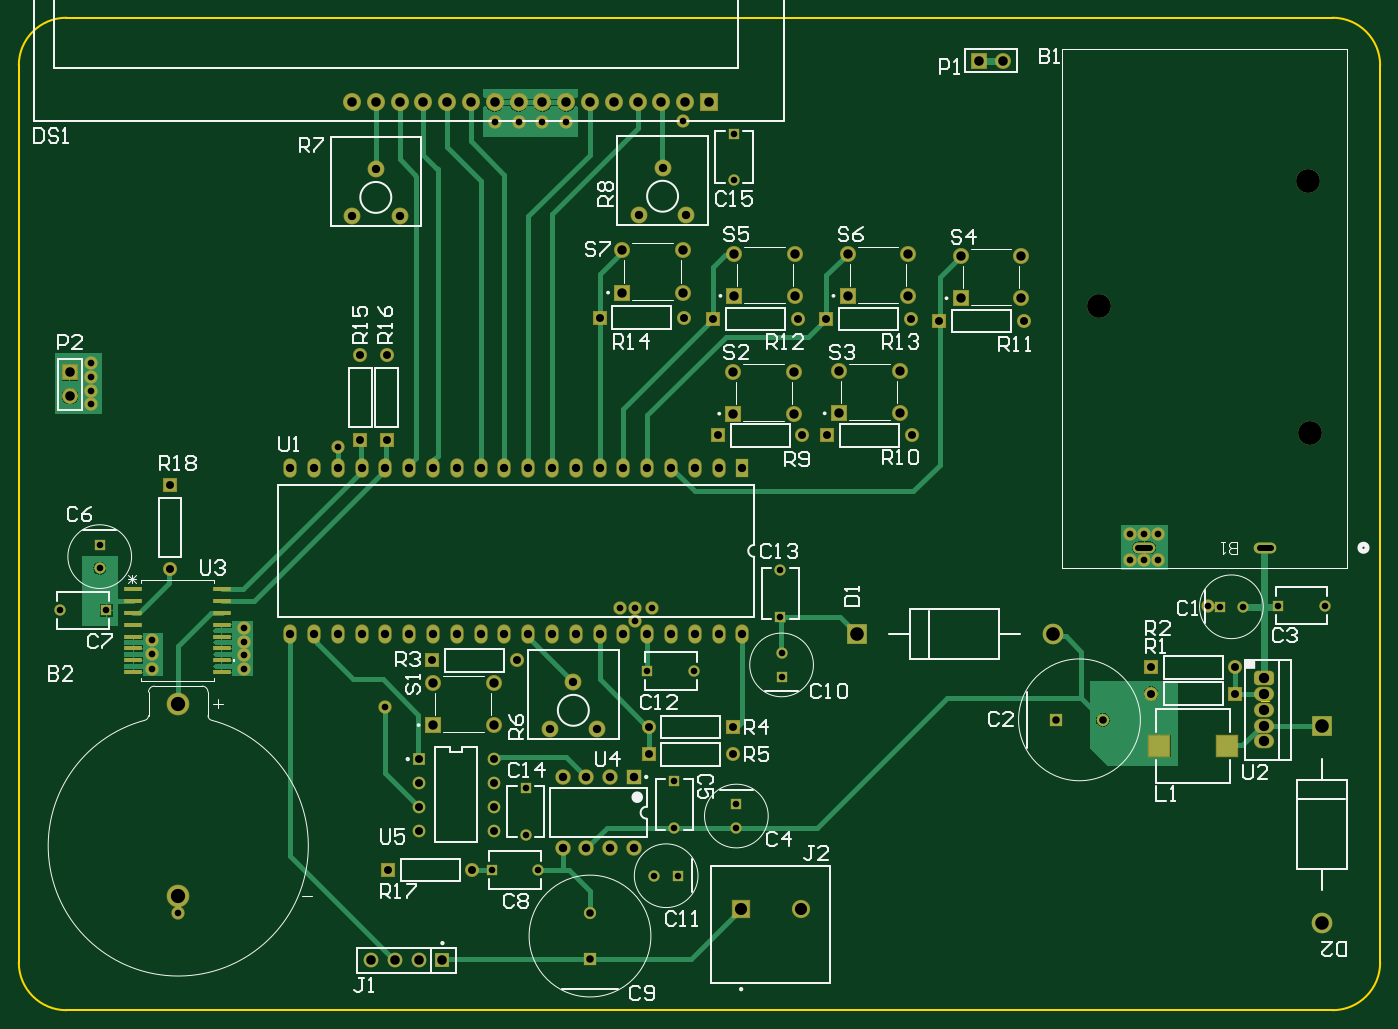
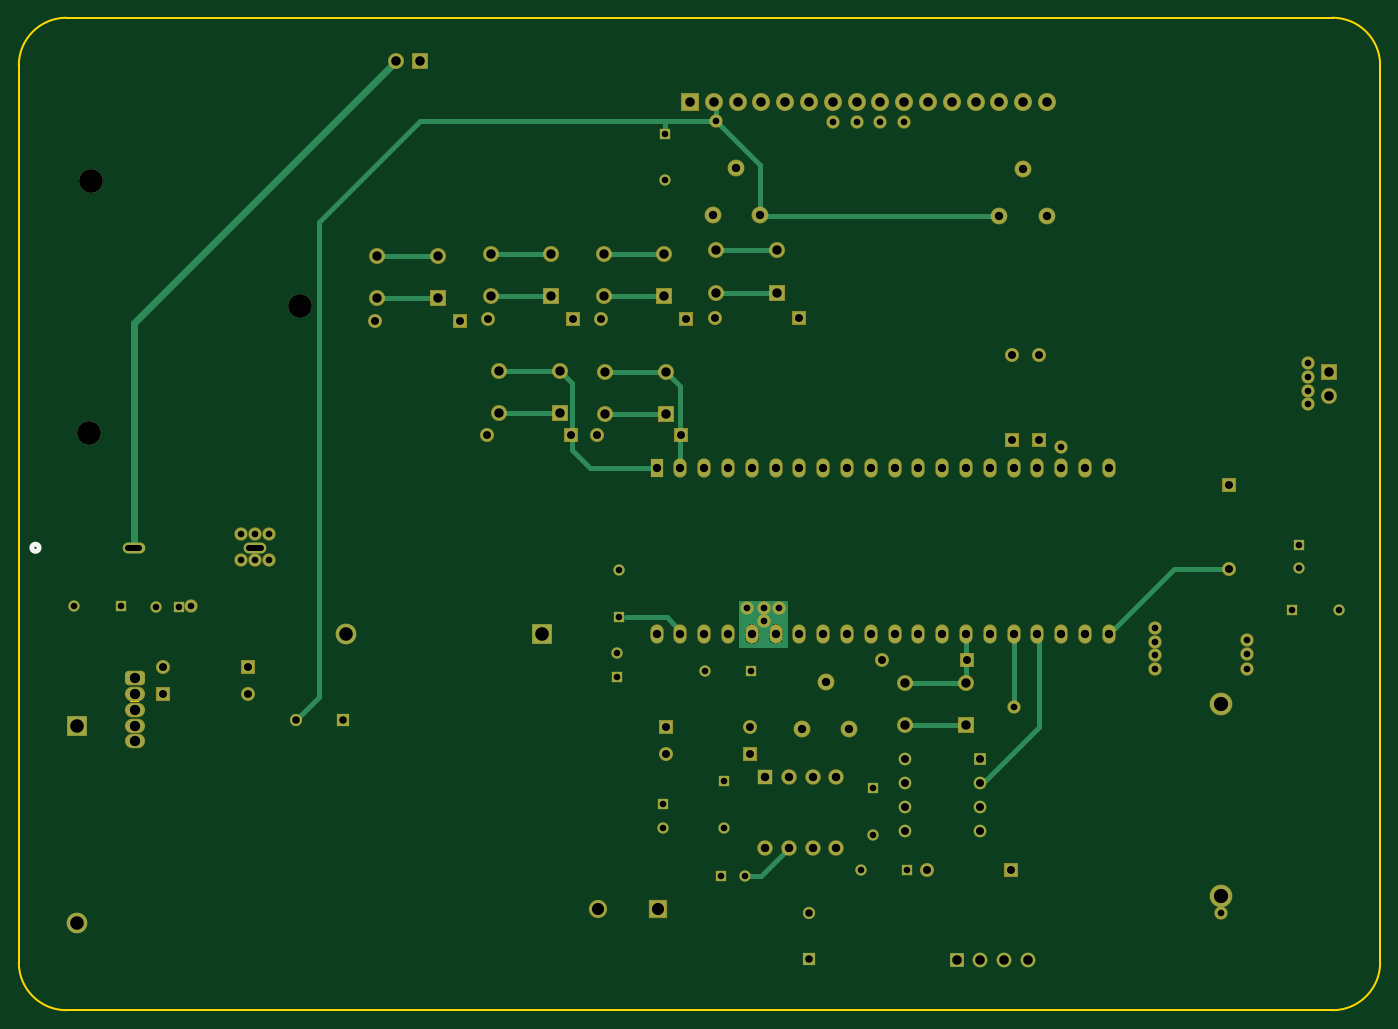
Circuit board: 12 layer files. Board 145.3 x 105.9 mm.
- drill: AlarmClock-RoundHoles-NonPlated.TXT (145 bytes)
- drill: AlarmClock-RoundHoles-Plated.TXT (2642 bytes)
- drill: AlarmClock-SlotHoles-Plated.TXT (154 bytes)
- bottom_copper: AlarmClock.GBL (9834 bytes)
- bottom_silk: AlarmClock.GBO (348 bytes)
- paste: AlarmClock.GBP (266 bytes)
- bottom_mask: AlarmClock.GBS (6366 bytes)
- outline: AlarmClock.GM1 (966 bytes)
- top_copper: AlarmClock.GTL (21648 bytes)
- top_silk: AlarmClock.GTO (25700 bytes)
- paste: AlarmClock.GTP (664 bytes)
- top_mask: AlarmClock.GTS (6759 bytes)

=== drill: AlarmClock-RoundHoles-NonPlated.TXT ===
M48
;Layer_Color=9474304
;FILE_FORMAT=4:4
METRIC,TZ
;TYPE=NON_PLATED
T15F00S00C2.5400
%
T15
X1478026Y981202
X1700530Y1115060
X1703070Y846328
M30

=== drill: AlarmClock-RoundHoles-Plated.TXT ===
M48
;Layer_Color=9474304
;FILE_FORMAT=4:4
METRIC,TZ
;TYPE=PLATED
T02F00S00C0.7000
T03F00S00C0.7112
T04F00S00C0.8000
T05F00S00C0.8500
T06F00S00C0.8890
T07F00S00C0.9000
T08F00S00C1.0000
T09F00S00C1.0160
T10F00S00C1.0200
T11F00S00C1.1000
T12F00S00C1.3000
T13F00S00C1.4500
T14F00S00C1.5200
%
T02
X829710Y379730
X879710
X1003500Y373380
X1028500
X1606750Y660400
X1631750
X1669180Y661670
X1719180
X1137920Y649370
X1139190Y610870
Y585870
X1046080Y591820
X996080
X1024890Y474580
Y424580
X1090930
Y449580
X866140Y466960
Y416960
X1137920Y699370
X411480Y701440
Y726440
X418700Y656590
X368700
X1088390Y1115460
Y1165460
T03
X495300Y334010
X1593850Y661670
X1540510Y709930
X1525905
X1511300
Y737870
X1525905
X1540510
X1000760Y659130
X982980
Y645160
X966470Y659130
X716280Y553720
X565150Y594360
Y608753
Y623147
Y637540
X467360Y624840
Y609600
Y594360
X402590Y876300
Y891117
Y905933
Y920750
X665480Y830580
X833120Y1177290
X858520
X883920
X909320
X1033780Y1178560
T04
X934720Y284010
Y334010
X1432090Y539750
X1482090
T05
X718990Y379730
X808990
X1623610Y567690
Y595630
X1533610
Y567690
X1087330Y532130
Y502920
X997330
Y532130
X831850Y497840
Y472440
Y447040
Y421640
X856530Y603250
X766530
X752475Y497840
Y472440
Y447040
Y421640
X486410Y700490
Y790490
X689610Y838920
X717550
Y928920
X689610
X945050Y969010
X1035050
X1066250Y967740
X1156250
X1186900
X1188170Y843280
X1161330
X1071330
X1278170
X1276900Y967740
X1307550Y965200
X1397550
T06
X891540Y529590
X942340
X916940Y580390
X919480Y631190
X944880
X970280
X995680
X1021080
X1046480
X1071880
X1097280
X894080
X868680
X843280
X817880
X792480
X767080
X741680
X716280
X690880
X665480
X640080
X614680
Y808990
X640080
X665480
X690880
X716280
X741680
X767080
X792480
X731520Y1076960
X680720
X706120Y1127760
X1012190Y1129030
X1037590Y1078230
X986790
X995680Y808990
X1021080
X1046480
X1071880
X1097280
X970280
X944880
X919480
X894080
X868680
X843280
X817880
T07
X905510Y402590
X930910
X956310
X981710
Y478790
X956310
X930910
X905510
T08
X831850Y534120
Y579120
X766850
Y534120
X1087640Y866500
Y911500
X1152640
Y866500
X1153910Y992230
Y1037230
X1088910
Y992230
X1034010Y995680
Y1040680
X969010
Y995680
X1209560Y992230
Y1037230
X1274560
Y992230
X1330210Y989690
Y1034690
X1395210
Y989690
X1265150Y911860
Y866860
X1200150
Y911860
T09
X807720Y1198880
X833120
X858520
X883920
X909320
X934720
X960120
X985520
X1010920
X1036320
X1061720
X782320
X756920
X731520
X706120
X680720
T10
X701040Y283210
X726440
X751840
X777240
X379730Y885190
Y910590
X1350010Y1243330
X1375410
T11
X1654429Y516672
Y533672
Y550672
Y567672
Y584672
T12
X1096010Y337820
X1159510
T13
X1715770Y323290
Y532690
X1428600Y631190
X1219200
T14
X495300Y352022
Y557022
M30

=== drill: AlarmClock-SlotHoles-Plated.TXT (154 bytes, source withheld) ===
=== bottom_copper: AlarmClock.GBL (9834 bytes, source omitted) ===
=== bottom_silk: AlarmClock.GBO ===
G04*
G04 #@! TF.GenerationSoftware,Altium Limited,Altium Designer,25.8.1 (18)*
G04*
G04 Layer_Color=32896*
%FSLAX44Y44*%
%MOMM*%
G71*
G04*
G04 #@! TF.SameCoordinates,4B3CA1ED-ACAF-4911-958F-958EFD7F4F38*
G04*
G04*
G04 #@! TF.FilePolarity,Positive*
G04*
G01*
G75*
%ADD15C,0.5080*%
D15*
X1764030Y723392D02*
G03*
X1764030Y723392I-3810J0D01*
G01*
M02*

=== paste: AlarmClock.GBP ===
G04*
G04 #@! TF.GenerationSoftware,Altium Limited,Altium Designer,25.8.1 (18)*
G04*
G04 Layer_Color=128*
%FSLAX44Y44*%
%MOMM*%
G71*
G04*
G04 #@! TF.SameCoordinates,4B3CA1ED-ACAF-4911-958F-958EFD7F4F38*
G04*
G04*
G04 #@! TF.FilePolarity,Positive*
G04*
G01*
G75*
M02*

=== bottom_mask: AlarmClock.GBS (6366 bytes, source omitted) ===
=== outline: AlarmClock.GM1 ===
G04*
G04 #@! TF.GenerationSoftware,Altium Limited,Altium Designer,25.8.1 (18)*
G04*
G04 Layer_Color=16711935*
%FSLAX44Y44*%
%MOMM*%
G71*
G04*
G04 #@! TF.SameCoordinates,4B3CA1ED-ACAF-4911-958F-958EFD7F4F38*
G04*
G04*
G04 #@! TF.FilePolarity,Positive*
G04*
G01*
G75*
%ADD13C,0.2540*%
%ADD14C,0.1270*%
D13*
X375920Y1289050D02*
G03*
X325120Y1238250I-0J-50800D01*
G01*
X325120Y280670D02*
G03*
X375920Y229870I50800J-0D01*
G01*
X1727200Y229870D02*
G03*
X1778000Y280670I0J50800D01*
G01*
X1778000Y1238250D02*
G03*
X1727200Y1289050I-50800J0D01*
G01*
X375920Y1289050D02*
X1727200Y1289050D01*
X325120Y280670D02*
X325120Y1238250D01*
X375920Y229870D02*
X1727200Y229870D01*
X1778000Y280670D02*
X1778000Y280670D01*
X1778000Y1238250D02*
X1778000Y280670D01*
D14*
X1659506Y567132D02*
X1651042D01*
X1649349Y565439D01*
Y562054D01*
X1651042Y560361D01*
X1659506D01*
X1649349Y550204D02*
Y556975D01*
X1656120Y550204D01*
X1657813D01*
X1659506Y551897D01*
Y555283D01*
X1657813Y556975D01*
M02*

=== top_copper: AlarmClock.GTL (21648 bytes, source omitted) ===
=== top_silk: AlarmClock.GTO (25700 bytes, source omitted) ===
=== paste: AlarmClock.GTP ===
G04*
G04 #@! TF.GenerationSoftware,Altium Limited,Altium Designer,25.8.1 (18)*
G04*
G04 Layer_Color=8421504*
%FSLAX44Y44*%
%MOMM*%
G71*
G04*
G04 #@! TF.SameCoordinates,4B3CA1ED-ACAF-4911-958F-958EFD7F4F38*
G04*
G04*
G04 #@! TF.FilePolarity,Positive*
G04*
G01*
G75*
%ADD20R,1.8796X0.5334*%
%ADD21R,2.2352X2.2352*%
D20*
X541782Y641350D02*
D03*
Y628650D02*
D03*
Y615950D02*
D03*
Y603250D02*
D03*
Y590550D02*
D03*
X447040D02*
D03*
Y603250D02*
D03*
Y615950D02*
D03*
Y628650D02*
D03*
Y679450D02*
D03*
Y666750D02*
D03*
Y654050D02*
D03*
Y641350D02*
D03*
X541782Y654050D02*
D03*
Y666750D02*
D03*
Y679450D02*
D03*
D21*
X1615059Y511810D02*
D03*
X1542161Y511810D02*
D03*
M02*

=== top_mask: AlarmClock.GTS (6759 bytes, source omitted) ===
